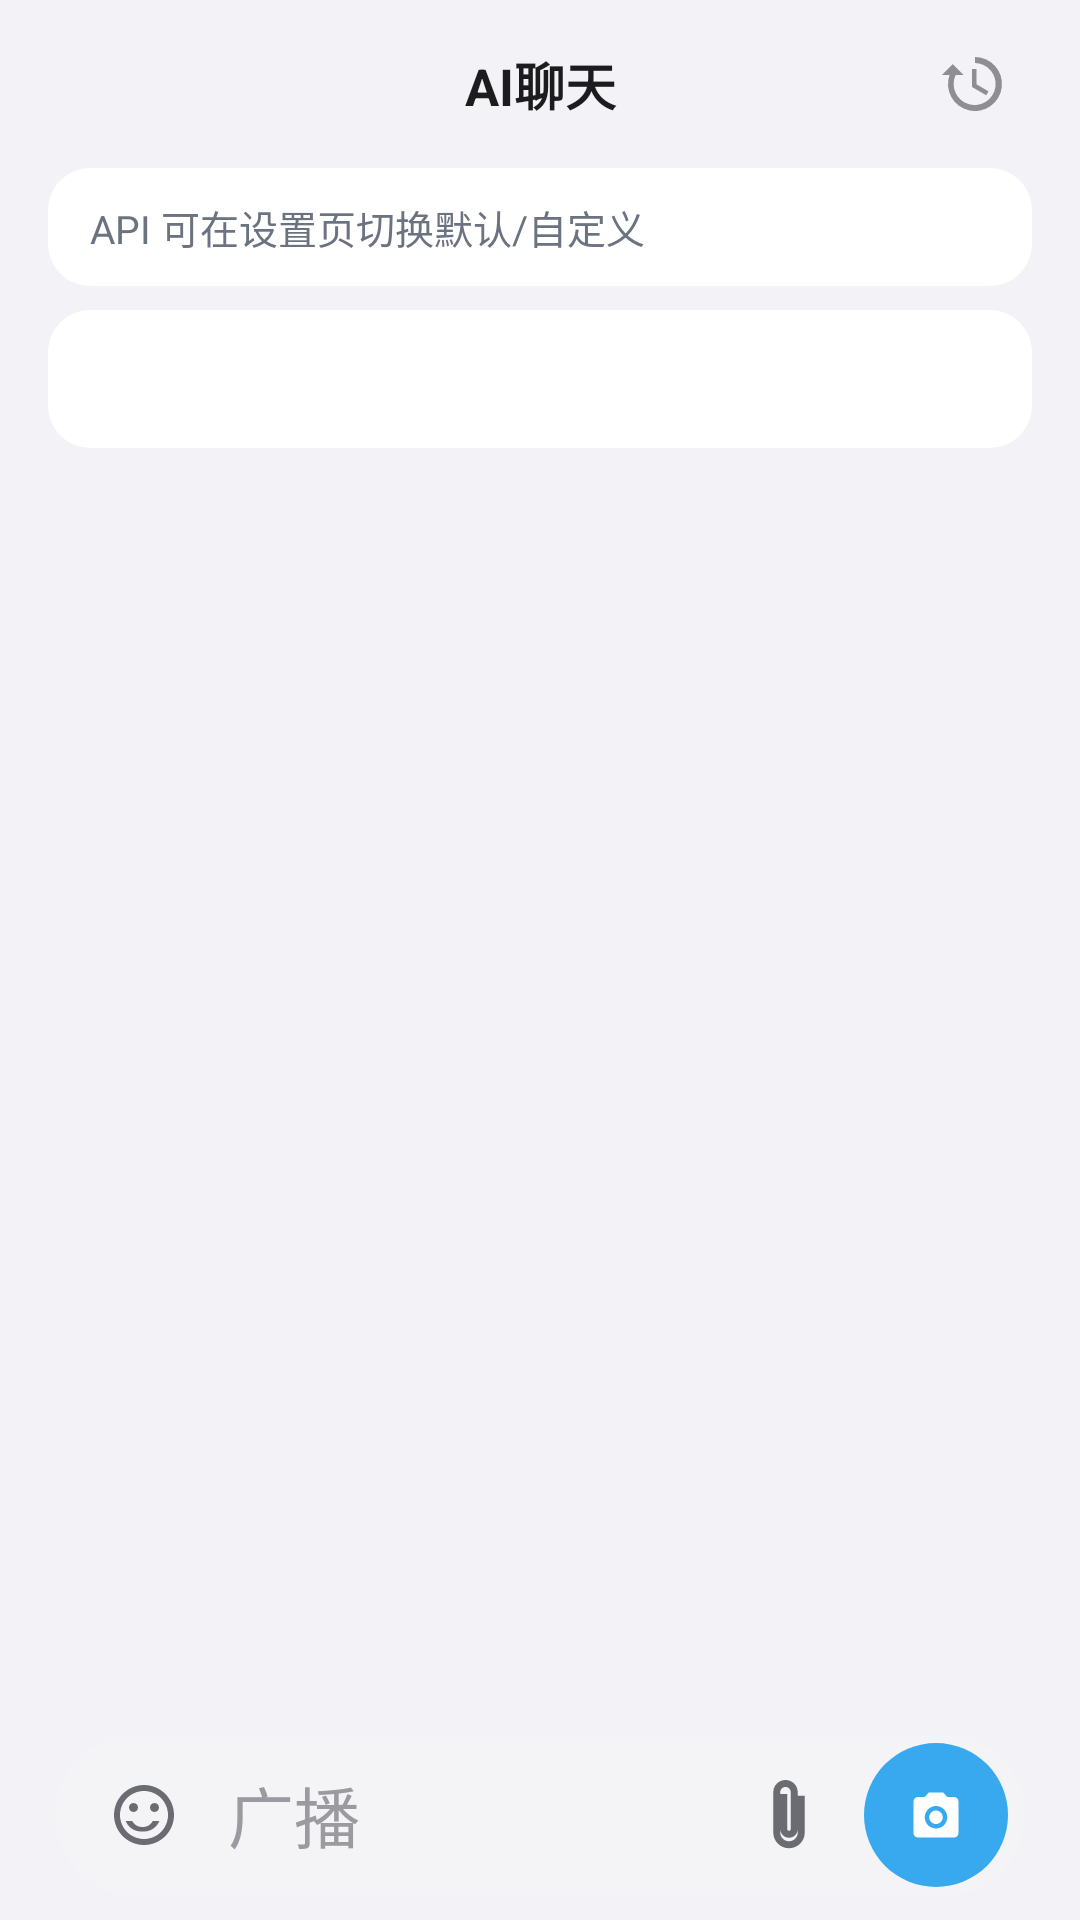

Write the Android layout XML for this screen, with the resource values it uses.
<!-- AndroidManifest.xml: application theme Theme.YunoTools -->
<!-- res/layout/activity_ai_chat.xml -->
<?xml version="1.0" encoding="utf-8"?>
<LinearLayout xmlns:android="http://schemas.android.com/apk/res/android" xmlns:app="http://schemas.android.com/apk/res-auto" android:layout_width="match_parent" android:layout_height="match_parent" android:background="#F2F2F7" android:orientation="vertical">
 <LinearLayout android:layout_width="match_parent" android:layout_height="56dp" android:gravity="center_vertical" android:orientation="horizontal" android:paddingHorizontal="16dp">
  <ImageButton android:id="@+id/btnBack" android:layout_width="40dp" android:layout_height="40dp" android:background="?attr/selectableItemBackgroundBorderless" android:src="@drawable/ic_back" app:tint="#1C1C1E"/>
  <TextView android:layout_width="0dp" android:layout_height="wrap_content" android:layout_weight="1" android:gravity="center" android:text="AI聊天" android:textColor="#1C1C1E" android:textSize="17sp" android:textStyle="bold"/>
  <ImageButton android:id="@+id/btnClear" android:layout_width="40dp" android:layout_height="40dp" android:background="?attr/selectableItemBackgroundBorderless" android:src="@drawable/ic_history" app:tint="#8E8E93"/>
 </LinearLayout>
 <LinearLayout android:layout_width="match_parent" android:layout_height="wrap_content" android:orientation="vertical" android:paddingHorizontal="16dp" android:paddingBottom="10dp">
  <TextView android:id="@+id/tvApiHint" android:layout_width="match_parent" android:layout_height="wrap_content" android:background="@drawable/bg_input_round" android:paddingHorizontal="14dp" android:paddingVertical="10dp" android:text="API 可在设置页切换默认/自定义" android:textColor="#6B7280" android:textSize="13sp"/>
  <Spinner android:id="@+id/spinnerModel" android:layout_width="match_parent" android:layout_height="46dp" android:layout_marginTop="8dp" android:background="@drawable/bg_input_round" android:paddingHorizontal="12dp"/>
 </LinearLayout>
 <ScrollView android:id="@+id/scrollMessages" android:layout_width="match_parent" android:layout_height="0dp" android:layout_weight="1" android:fillViewport="true"><LinearLayout android:id="@+id/messageContainer" android:layout_width="match_parent" android:layout_height="wrap_content" android:orientation="vertical" android:paddingVertical="10dp"/></ScrollView>
 <LinearLayout android:layout_width="match_parent" android:layout_height="wrap_content" android:background="@android:color/transparent" android:gravity="center_vertical" android:orientation="vertical" android:paddingStart="18dp" android:paddingEnd="18dp" android:paddingTop="6dp" android:paddingBottom="8dp">
  <TextView android:id="@+id/tvAttachmentHint" android:layout_width="match_parent" android:layout_height="wrap_content" android:layout_marginBottom="6dp" android:background="@drawable/bg_input_round" android:paddingHorizontal="14dp" android:paddingVertical="8dp" android:text="" android:textColor="#8E8E93" android:textSize="12sp" android:visibility="gone"/>
  <LinearLayout android:layout_width="match_parent" android:layout_height="54dp" android:background="@drawable/bg_chat_input_pill" android:gravity="center_vertical" android:orientation="horizontal" android:paddingStart="10dp" android:paddingEnd="6dp">
   <ImageButton android:id="@+id/btnEmoji" android:layout_width="40dp" android:layout_height="40dp" android:background="?attr/selectableItemBackgroundBorderless" android:src="@drawable/ic_smile" app:tint="#6B6B72"/>
   <EditText android:id="@+id/etInput" android:layout_width="0dp" android:layout_height="match_parent" android:layout_weight="1" android:background="@android:color/transparent" android:hint="广播" android:imeOptions="actionSend" android:inputType="textMultiLine|textCapSentences" android:maxLines="4" android:minHeight="0dp" android:paddingStart="8dp" android:paddingEnd="8dp" android:textColor="#1C1C1E" android:textColorHint="#9A9AA0" android:textSize="22sp"/>

   <com.google.android.material.button.MaterialButton android:id="@+id/btnAttach" android:layout_width="46dp" android:layout_height="46dp" android:layout_marginHorizontal="2dp" android:insetLeft="0dp" android:insetTop="0dp" android:insetRight="0dp" android:insetBottom="0dp" android:minWidth="0dp" android:minHeight="0dp" app:icon="@drawable/ic_attach" app:iconGravity="textStart" app:iconPadding="0dp" app:iconSize="28dp" app:iconTint="#6B6B72" app:backgroundTint="@android:color/transparent" app:cornerRadius="20dp"/>
   <com.google.android.material.button.MaterialButton android:id="@+id/btnSend" android:layout_width="48dp" android:layout_height="48dp" android:insetLeft="0dp" android:insetTop="0dp" android:insetRight="0dp" android:insetBottom="0dp" android:minWidth="0dp" android:minHeight="0dp" android:text="" app:backgroundTint="#38A9EE" app:cornerRadius="24dp" app:icon="@drawable/ic_camera" app:iconGravity="textStart" app:iconPadding="0dp" app:iconTint="@android:color/white"/>
  </LinearLayout>
 </LinearLayout></LinearLayout>
<!-- resources referenced by this layout -->
<resources>
  <!-- drawable bg_chat_input_pill (drawable) -->
  <shape xmlns:android="http://schemas.android.com/apk/res/android">
      <solid android:color="#F4F4F6"/>
      <corners android:radius="27dp"/>
  </shape>
  <!-- drawable bg_input_round (drawable) -->
  <shape xmlns:android="http://schemas.android.com/apk/res/android"><solid android:color="#FFFFFF"/><corners android:radius="14dp"/></shape>
  <!-- drawable ic_attach (drawable) -->
  <vector xmlns:android="http://schemas.android.com/apk/res/android" android:width="24dp" android:height="24dp" android:viewportWidth="24" android:viewportHeight="24">
   <path android:fillColor="#FF000000" android:pathData="M16.5,6.5V17c0,2.49 -2.01,4.5 -4.5,4.5S7.5,19.49 7.5,17V5.5C7.5,3.57 9.07,2 11,2s3.5,1.57 3.5,3.5V16c0,1.38 -1.12,2.5 -2.5,2.5S9.5,17.38 9.5,16V6h2v10c0,0.28 0.22,0.5 0.5,0.5s0.5,-0.22 0.5,-0.5V5.5C12.5,4.67 11.83,4 11,4S9.5,4.67 9.5,5.5V17c0,1.38 1.12,2.5 2.5,2.5s2.5,-1.12 2.5,-2.5V6.5h2z"/>
  </vector>
  <!-- drawable ic_camera (drawable) -->
  <vector xmlns:android="http://schemas.android.com/apk/res/android" android:width="24dp" android:height="24dp" android:viewportWidth="24" android:viewportHeight="24">
      <path android:fillColor="#FFFFFF" android:pathData="M7,4l1.8,-2h6.4L17,4h3c1.1,0 2,0.9 2,2v14c0,1.1 -0.9,2 -2,2H4c-1.1,0 -2,-0.9 -2,-2V6c0,-1.1 0.9,-2 2,-2h3zM12,18c2.76,0 5,-2.24 5,-5s-2.24,-5 -5,-5 -5,2.24 -5,5 2.24,5 5,5zM12,16c-1.66,0 -3,-1.34 -3,-3s1.34,-3 3,-3 3,1.34 3,3 -1.34,3 -3,3z"/>
  </vector>
  <!-- drawable ic_history (drawable) -->
  <vector xmlns:android="http://schemas.android.com/apk/res/android" android:width="24dp" android:height="24dp" android:viewportWidth="24" android:viewportHeight="24"><path android:fillColor="#007AFF" android:pathData="M13,3a9,9 0,1 1,-8.49,6H2l3.6,-3.6L9.2,9H6.55A7,7 0,1 0,13 5V3zM12,7h1.5v5.1l4,2.35 -0.75,1.3L12,13V7z"/></vector>
  <!-- drawable ic_smile (drawable) -->
  <vector xmlns:android="http://schemas.android.com/apk/res/android" android:width="24dp" android:height="24dp" android:viewportWidth="24" android:viewportHeight="24">
      <path android:fillColor="#6B6B72" android:pathData="M12,2C6.48,2 2,6.48 2,12s4.48,10 10,10 10,-4.48 10,-10S17.52,2 12,2zM12,20c-4.41,0 -8,-3.59 -8,-8s3.59,-8 8,-8 8,3.59 8,8 -3.59,8 -8,8zM8.5,11C9.33,11 10,10.33 10,9.5S9.33,8 8.5,8 7,8.67 7,9.5 7.67,11 8.5,11zM15.5,11c0.83,0 1.5,-0.67 1.5,-1.5S16.33,8 15.5,8 14,8.67 14,9.5 14.67,11 15.5,11zM12,17.5c2.33,0 4.31,-1.46 5.11,-3.5H14.9c-0.58,1.17 -1.73,2 -3.4,2s-2.82,-0.83 -3.4,-2H5.89c0.8,2.04 2.78,3.5 5.11,3.5z"/>
  </vector>
  <style name="Theme.YunoTools" parent="Theme.Material3.Light.NoActionBar">
          <item name="colorPrimary">@color/primary</item>
          <item name="colorPrimaryDark">@color/primary_dark</item>
          <item name="colorAccent">@color/accent</item>
          <item name="android:statusBarColor">#F2F2F7</item>
          <item name="android:windowLightStatusBar">true</item>
          <item name="android:navigationBarColor">@android:color/white</item>
          <item name="android:windowLightNavigationBar">true</item>
      </style>
  <color name="primary">#536579</color>
  <color name="primary_dark">#405365</color>
  <color name="accent">#71859A</color>
</resources>
